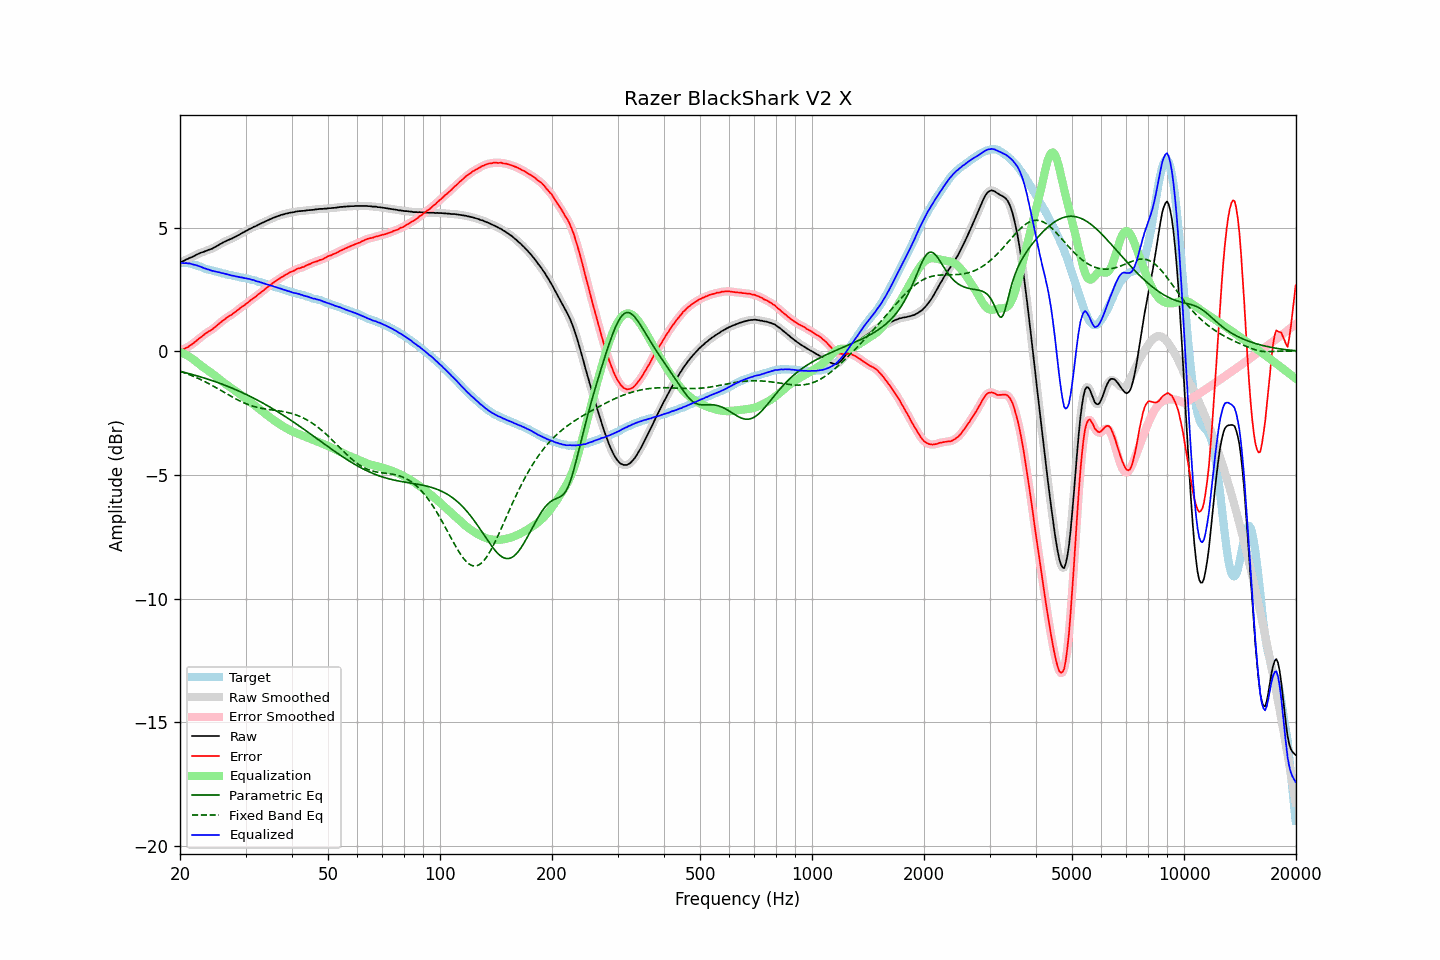

Source data for this figure (header and first rows):
frequency, raw, error, smoothed, error_smoothed, equalization, parametric_eq, fixed_band_eq, equalized_raw, equalized_smoothed, target
20.00, 3.60, 0.03, 3.60, 0.03, -0.03, -0.81, -0.81, 3.57, 3.57, 3.57
20.20, 3.63, 0.06, 3.62, 0.06, -0.05, -0.83, -0.83, 3.57, 3.57, 3.57
20.40, 3.65, 0.08, 3.65, 0.08, -0.08, -0.84, -0.85, 3.56, 3.57, 3.57
20.61, 3.68, 0.11, 3.68, 0.11, -0.11, -0.86, -0.87, 3.56, 3.56, 3.57
20.81, 3.72, 0.15, 3.71, 0.14, -0.15, -0.87, -0.90, 3.57, 3.56, 3.57
21.02, 3.74, 0.17, 3.74, 0.18, -0.18, -0.89, -0.92, 3.55, 3.56, 3.57
21.23, 3.78, 0.23, 3.77, 0.22, -0.22, -0.91, -0.95, 3.55, 3.55, 3.55
21.44, 3.80, 0.26, 3.80, 0.26, -0.27, -0.93, -0.97, 3.53, 3.53, 3.54
21.66, 3.83, 0.31, 3.83, 0.31, -0.31, -0.94, -1.00, 3.51, 3.52, 3.52
21.87, 3.86, 0.36, 3.86, 0.36, -0.36, -0.96, -1.03, 3.49, 3.50, 3.50
22.09, 3.90, 0.41, 3.89, 0.41, -0.41, -0.98, -1.06, 3.48, 3.48, 3.49
22.31, 3.93, 0.47, 3.93, 0.47, -0.47, -1.00, -1.09, 3.46, 3.46, 3.46
22.54, 3.96, 0.52, 3.96, 0.52, -0.52, -1.02, -1.12, 3.44, 3.44, 3.44
22.76, 3.99, 0.57, 3.98, 0.57, -0.57, -1.04, -1.15, 3.42, 3.41, 3.42
22.99, 4.01, 0.62, 4.01, 0.62, -0.62, -1.06, -1.18, 3.39, 3.39, 3.39
23.22, 4.03, 0.67, 4.03, 0.67, -0.67, -1.08, -1.21, 3.36, 3.36, 3.36
23.45, 4.06, 0.73, 4.05, 0.72, -0.71, -1.10, -1.24, 3.34, 3.34, 3.33
23.69, 4.08, 0.76, 4.08, 0.77, -0.76, -1.12, -1.28, 3.32, 3.32, 3.32
23.92, 4.11, 0.81, 4.10, 0.80, -0.80, -1.14, -1.31, 3.30, 3.30, 3.30
24.16, 4.13, 0.84, 4.13, 0.84, -0.85, -1.16, -1.35, 3.28, 3.28, 3.29
24.40, 4.15, 0.88, 4.15, 0.89, -0.90, -1.18, -1.38, 3.25, 3.26, 3.27
24.65, 4.19, 0.94, 4.18, 0.93, -0.94, -1.21, -1.42, 3.24, 3.24, 3.25
24.89, 4.22, 0.99, 4.22, 0.99, -0.99, -1.23, -1.45, 3.22, 3.23, 3.23
25.14, 4.26, 1.04, 4.26, 1.04, -1.04, -1.25, -1.49, 3.21, 3.21, 3.22
25.39, 4.30, 1.10, 4.30, 1.10, -1.10, -1.28, -1.53, 3.20, 3.20, 3.20
25.65, 4.34, 1.15, 4.33, 1.15, -1.15, -1.30, -1.56, 3.18, 3.18, 3.19
25.91, 4.37, 1.21, 4.37, 1.21, -1.20, -1.32, -1.60, 3.16, 3.17, 3.16
26.16, 4.41, 1.26, 4.40, 1.26, -1.25, -1.35, -1.64, 3.15, 3.15, 3.15
26.43, 4.44, 1.30, 4.44, 1.31, -1.30, -1.37, -1.68, 3.13, 3.13, 3.14
26.69, 4.47, 1.36, 4.47, 1.36, -1.35, -1.40, -1.72, 3.12, 3.12, 3.11
26.96, 4.50, 1.40, 4.49, 1.40, -1.39, -1.42, -1.75, 3.10, 3.10, 3.10
27.23, 4.53, 1.44, 4.52, 1.44, -1.44, -1.45, -1.79, 3.09, 3.08, 3.09
27.50, 4.55, 1.47, 4.55, 1.48, -1.48, -1.48, -1.83, 3.06, 3.07, 3.08
27.77, 4.59, 1.53, 4.58, 1.52, -1.53, -1.50, -1.86, 3.06, 3.05, 3.06
28.05, 4.62, 1.57, 4.62, 1.57, -1.58, -1.53, -1.90, 3.04, 3.04, 3.05
28.33, 4.65, 1.62, 4.65, 1.62, -1.62, -1.56, -1.93, 3.02, 3.03, 3.03
28.62, 4.69, 1.67, 4.68, 1.67, -1.67, -1.59, -1.97, 3.02, 3.01, 3.02
28.90, 4.72, 1.72, 4.72, 1.72, -1.72, -1.62, -2.00, 3.00, 3.00, 3.00
29.19, 4.76, 1.78, 4.76, 1.77, -1.77, -1.65, -2.03, 2.99, 2.99, 2.98
29.48, 4.80, 1.82, 4.79, 1.82, -1.82, -1.68, -2.06, 2.98, 2.98, 2.98
29.78, 4.83, 1.86, 4.83, 1.86, -1.87, -1.71, -2.09, 2.96, 2.96, 2.97
30.08, 4.87, 1.91, 4.86, 1.91, -1.91, -1.74, -2.12, 2.95, 2.95, 2.96
30.38, 4.90, 1.96, 4.90, 1.96, -1.96, -1.77, -2.14, 2.93, 2.94, 2.94
30.68, 4.94, 2.01, 4.93, 2.01, -2.01, -1.80, -2.17, 2.93, 2.92, 2.93
30.99, 4.97, 2.07, 4.97, 2.06, -2.06, -1.83, -2.19, 2.91, 2.91, 2.90
31.30, 5.00, 2.11, 5.00, 2.11, -2.11, -1.87, -2.21, 2.89, 2.89, 2.89
31.61, 5.04, 2.16, 5.03, 2.16, -2.16, -1.90, -2.23, 2.88, 2.87, 2.88
31.93, 5.06, 2.20, 5.06, 2.21, -2.21, -1.93, -2.25, 2.85, 2.85, 2.86
32.24, 5.09, 2.26, 5.09, 2.26, -2.26, -1.97, -2.27, 2.82, 2.83, 2.83
32.57, 5.13, 2.32, 5.12, 2.31, -2.31, -2.00, -2.28, 2.81, 2.81, 2.81
32.89, 5.16, 2.36, 5.16, 2.37, -2.36, -2.04, -2.30, 2.79, 2.79, 2.80
33.22, 5.19, 2.42, 5.19, 2.42, -2.42, -2.07, -2.31, 2.77, 2.77, 2.77
33.55, 5.22, 2.46, 5.22, 2.47, -2.47, -2.11, -2.32, 2.75, 2.75, 2.76
33.89, 5.25, 2.52, 5.25, 2.52, -2.52, -2.14, -2.33, 2.73, 2.73, 2.73
34.23, 5.28, 2.57, 5.28, 2.57, -2.57, -2.18, -2.34, 2.71, 2.71, 2.71
34.57, 5.31, 2.62, 5.31, 2.62, -2.62, -2.22, -2.35, 2.69, 2.69, 2.69
34.92, 5.34, 2.67, 5.34, 2.67, -2.67, -2.26, -2.36, 2.67, 2.67, 2.67
35.27, 5.37, 2.72, 5.37, 2.72, -2.72, -2.29, -2.37, 2.65, 2.65, 2.65
35.62, 5.40, 2.77, 5.39, 2.77, -2.77, -2.33, -2.38, 2.63, 2.63, 2.63
35.97, 5.42, 2.81, 5.42, 2.81, -2.81, -2.37, -2.38, 2.60, 2.61, 2.61
... 635 more rows
